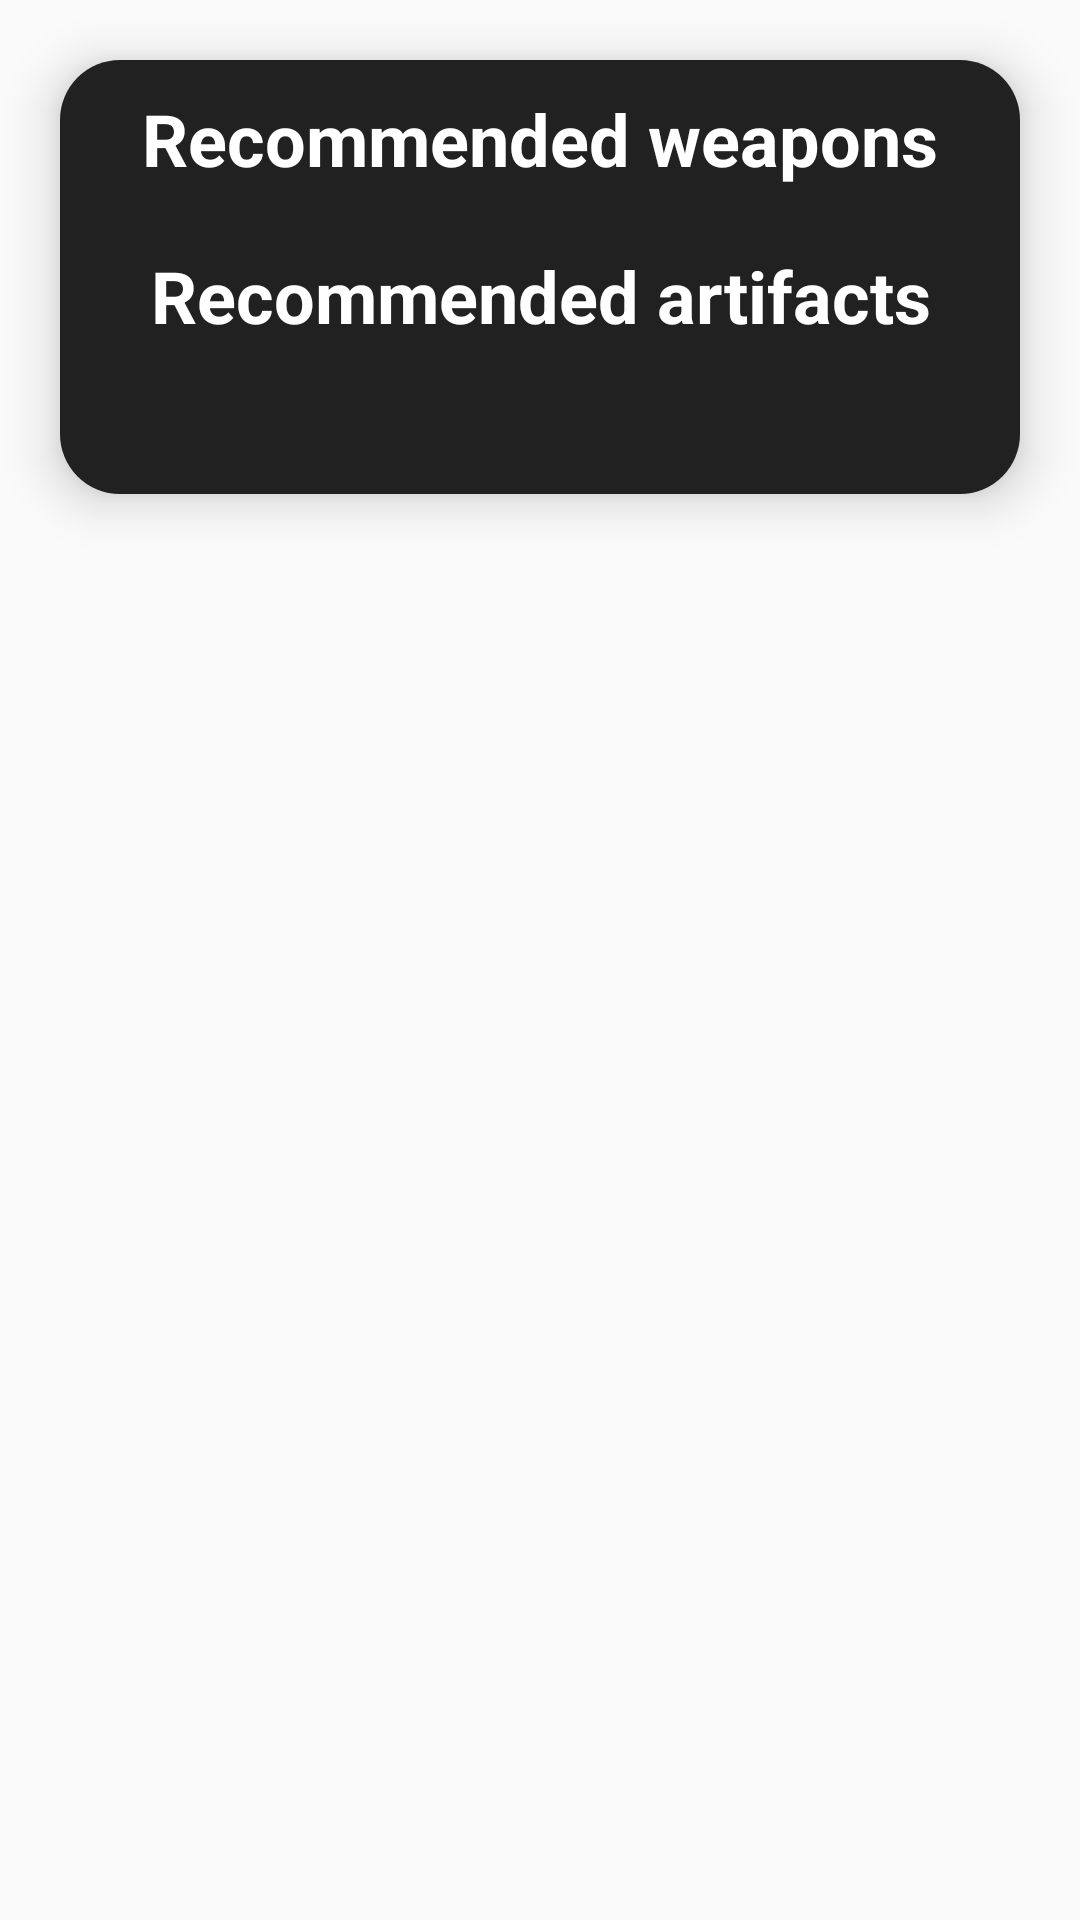

Layout XML and referenced resources for this Android screen:
<!-- AndroidManifest.xml: application theme Theme.GenshinDB.Dark -->
<!-- res/layout/fragment_char_build.xml -->
<?xml version="1.0" encoding="utf-8"?>
<androidx.constraintlayout.widget.ConstraintLayout xmlns:android="http://schemas.android.com/apk/res/android"
    xmlns:app="http://schemas.android.com/apk/res-auto"
    xmlns:tools="http://schemas.android.com/tools"
    android:layout_width="match_parent"
    android:layout_height="match_parent"
    tools:context=".FragmentCharBuild">

    <ScrollView
        android:id="@+id/scrollConstruccion"
        android:layout_width="match_parent"
        android:layout_height="match_parent">

        <androidx.constraintlayout.widget.ConstraintLayout
            android:layout_width="match_parent"
            android:layout_height="match_parent"
            android:background="@drawable/box_style_generic"
            android:elevation="10dp"
            android:layout_marginTop="20dp"
            android:layout_marginHorizontal="20dp"
            android:padding="10dp">

            <TextView
                android:id="@+id/titleRecWeapons"
                android:layout_width="match_parent"
                android:layout_height="wrap_content"
                android:text="@string/rec_weapons"
                style="@style/titleTextType"
                app:layout_constraintTop_toTopOf="parent"/>

            <androidx.recyclerview.widget.RecyclerView
                android:id="@+id/recyclerRecWeapons"
                android:layout_width="match_parent"
                android:layout_height="wrap_content"
                android:padding="10dp"
                app:layout_constraintTop_toBottomOf="@id/titleRecWeapons"/>


            <TextView
                android:id="@+id/titleRecArtifacts"
                android:layout_width="match_parent"
                android:layout_height="wrap_content"
                android:text="@string/rec_artifacts"
                style="@style/titleTextType"
                app:layout_constraintTop_toBottomOf="@id/recyclerRecWeapons"/>

            <androidx.recyclerview.widget.RecyclerView
                android:id="@+id/recyclerRecArtifacts"
                android:layout_width="match_parent"
                android:layout_height="wrap_content"
                android:padding="10dp"
                app:layout_constraintTop_toBottomOf="@id/titleRecArtifacts"/>

            
            <View
                android:layout_width="match_parent"
                android:layout_height="1dp"
                android:layout_marginTop="19dp"
                app:layout_constraintTop_toBottomOf="@id/recyclerRecArtifacts"/>


        </androidx.constraintlayout.widget.ConstraintLayout>

    </ScrollView>

</androidx.constraintlayout.widget.ConstraintLayout>
<!-- resources referenced by this layout -->
<resources>
  <!-- drawable box_style_generic (drawable) -->
  <?xml version="1.0" encoding="utf-8"?>
  <shape xmlns:android="http://schemas.android.com/apk/res/android"
      android:shape="rectangle" >
      <corners android:radius="20dp"/>
      <solid android:color="@color/grey_main_color"/>
  </shape>
  <string name="rec_artifacts">Recommended artifacts</string>
  <string name="rec_weapons">Recommended weapons</string>
  <style name="titleTextType" parent="">
          <item name="android:textSize">@dimen/title_text_size</item>
          <item name="android:textStyle">bold</item>
          <item name="fontFamily">sans-serif</item>
          <item name="android:textColor">@color/white</item>
          <item name="android:textAlignment">center</item>
      </style>
  <style name="Theme.GenshinDB.Dark" parent="Theme.GenshinDB">
          
          <item name="android:forceDarkAllowed">true</item>
      </style>
  <color name="grey_main_color">#212121</color>
  <dimen name="title_text_size">24sp</dimen>
  <color name="white">#FFFFFFFF</color>
  <style name="Theme.GenshinDB" parent="Theme.AppCompat.DayNight.NoActionBar">
          
          <item name="colorPrimary">@color/white</item>
          <item name="colorPrimaryVariant">@color/black</item>
          
          <item name="android:statusBarColor">?attr/colorPrimaryVariant</item>
      </style>
  <color name="black">#FF000000</color>
</resources>
